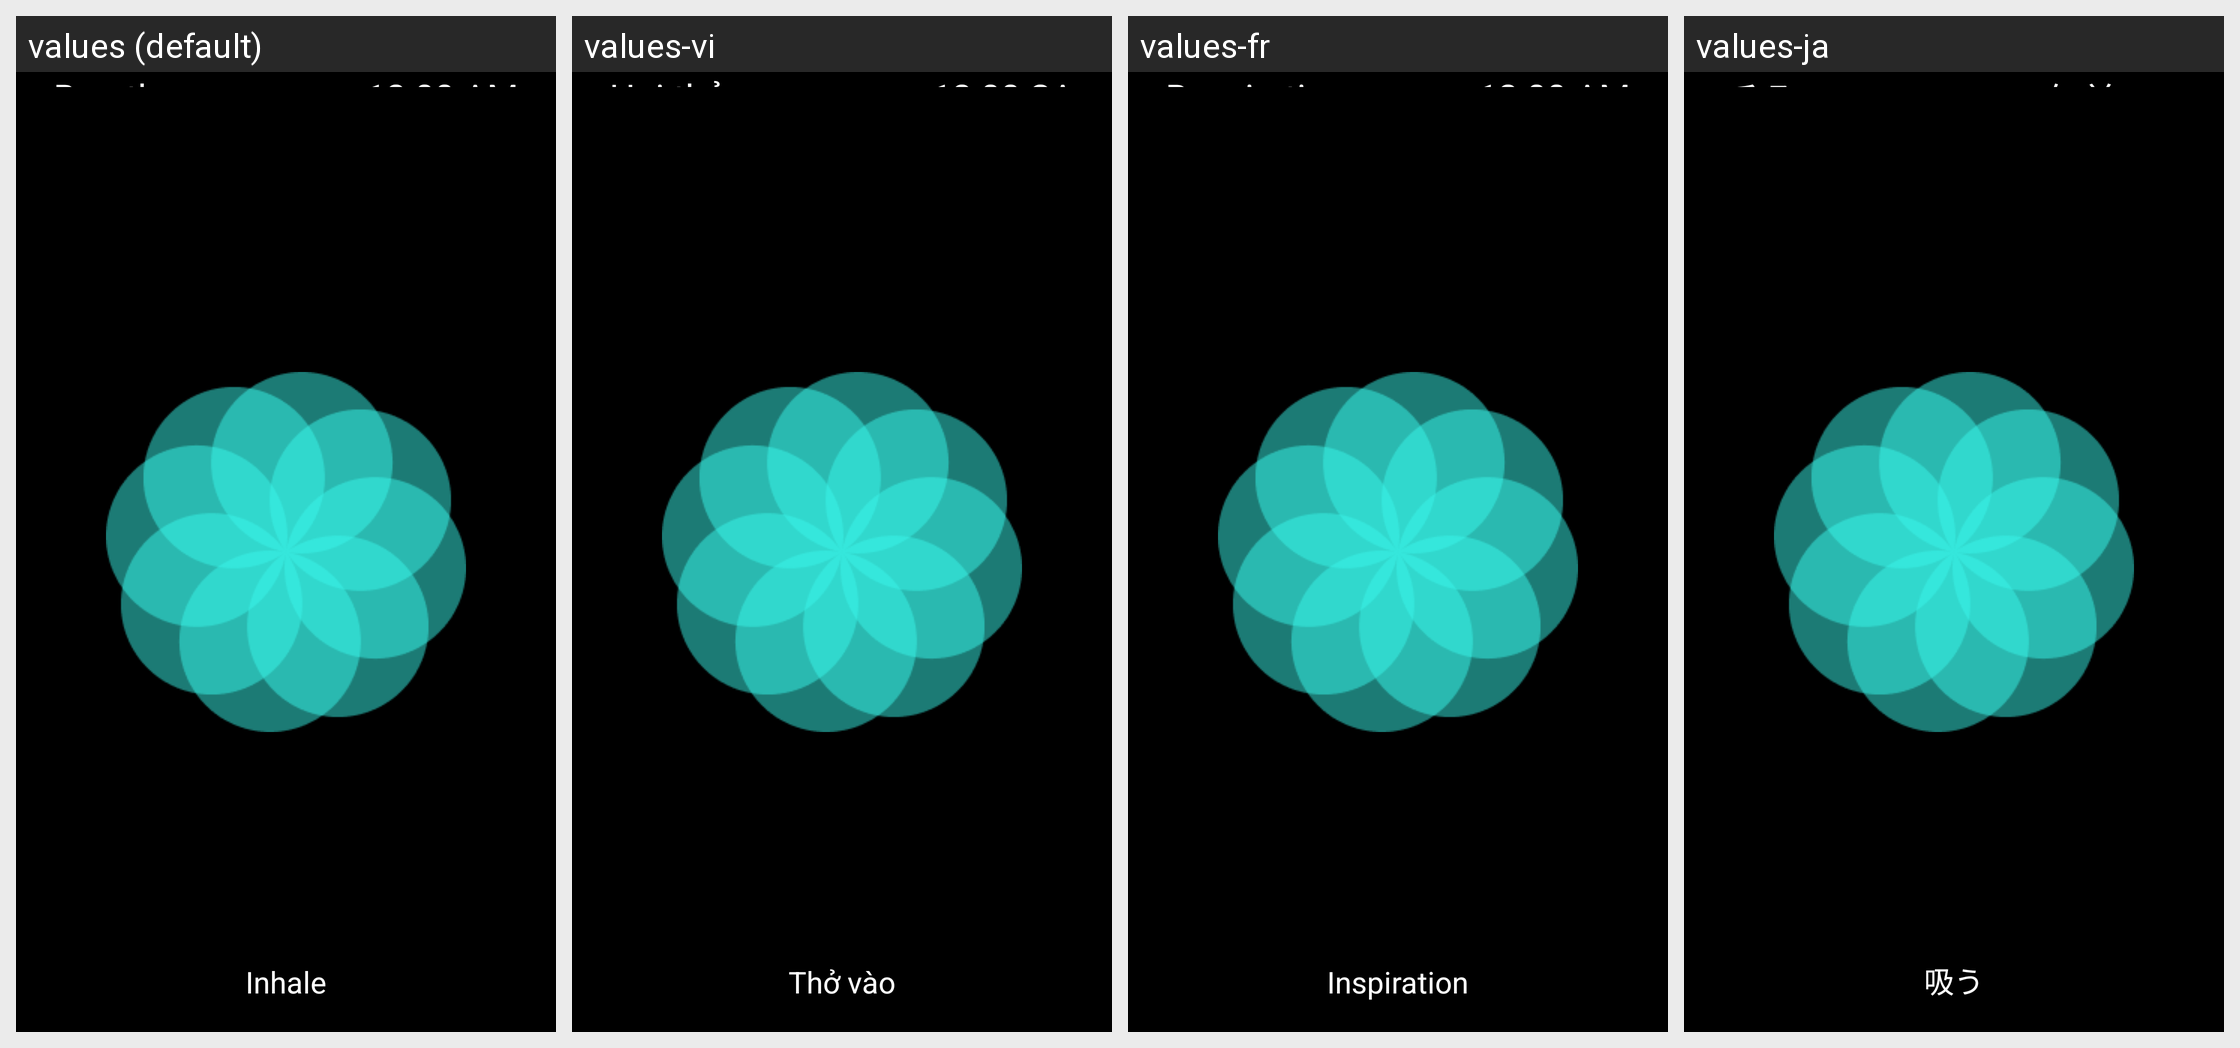

The Android screen above is rendered under several locales of the same app. Produce the string resources it draws, with the default and per-locale values.
Android screen res/layout/activity_breathe_sport.xml rendered under 4 locales, left to right: values (default), values-vi, values-fr, values-ja. Device: Nexus 5 (rendered at 1080×1920; each locale shown at half size, 540×960, under a caption strip naming it); theme Theme.Launcher.
Other locales in the repository, not shown: values-ar, values-cs, values-da, values-de, values-el, values-es, values-fa, values-he, values-it, values-iw, values-ko, values-la, values-nl, values-pl, values-pt, values-ro, values-ru, values-th, values-tr, values-uk, values-zh-rCN, values-zh-rTW.
Strings drawn on this screen, with the default value and each locale's value (text and hints the layout hard-codes, and strings that could not be matched under every locale, appear in the picture but are not listed):

breathe
  values: Breathe
  values-vi: Hơi thở
  values-fr: Respiration
  values-ja: 呼吸

inhale
  values: Inhale
  values-vi: Thở vào
  values-fr: Inspiration
  values-ja: 吸う
